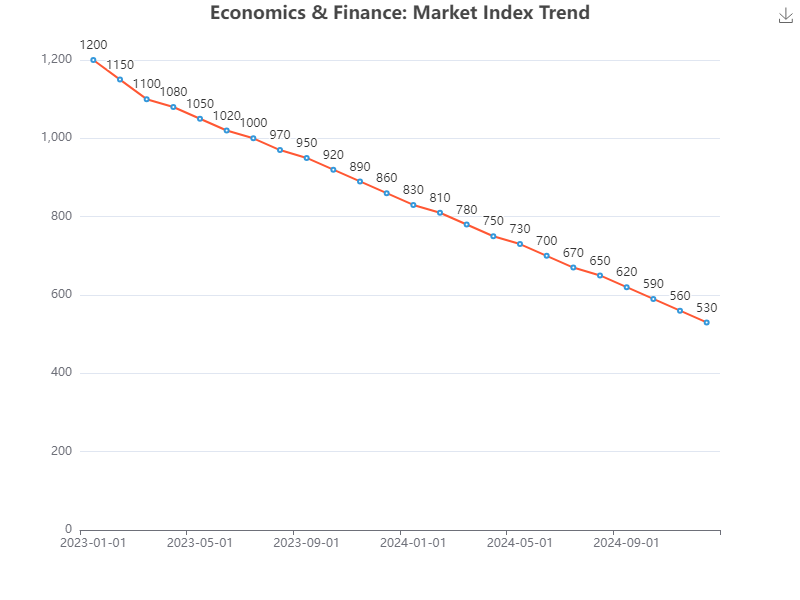

Values plotted in this chart, from the file beside it:
Date, Value
2023-01-01, 1200
2023-02-01, 1150
2023-03-01, 1100
2023-04-01, 1080
2023-05-01, 1050
2023-06-01, 1020
2023-07-01, 1000
2023-08-01, 970
2023-09-01, 950
2023-10-01, 920
2023-11-01, 890
2023-12-01, 860
2024-01-01, 830
2024-02-01, 810
2024-03-01, 780
2024-04-01, 750
2024-05-01, 730
2024-06-01, 700
2024-07-01, 670
2024-08-01, 650
2024-09-01, 620
2024-10-01, 590
2024-11-01, 560
2024-12-01, 530
